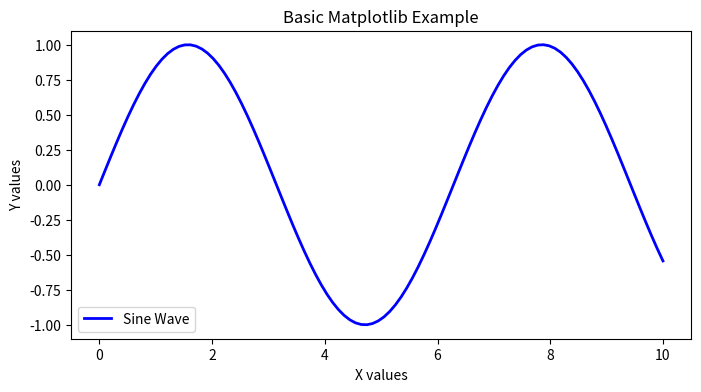

Python code for this plot:
import matplotlib.pyplot as plt
import numpy as np

# Create data
x = np.linspace(0, 10, 100)
y = np.sin(x)

# Create plot
fig, ax = plt.subplots(figsize=(8,4))
ax.plot(x, y, 'b-', linewidth=2, label='Sine Wave')
ax.set_title('Basic Matplotlib Example')
ax.set_xlabel('X values')
ax.set_ylabel('Y values')
ax.legend()
plt.show()
